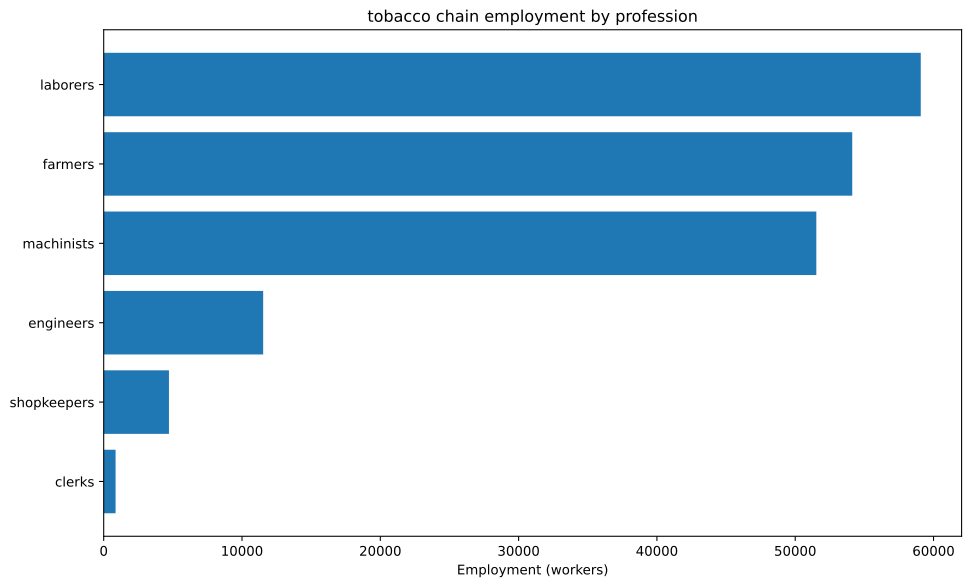

The file beside this chart, header and first rows:
config, building, profession, employment
building_tooling_workshop+pm_rubber_grip…, building_tooling_workshop, engineers, 301.2
building_tooling_workshop+pm_rubber_grip…, building_tooling_workshop, machinists, 602.5
building_tooling_workshop+pm_rubber_grip…, building_tooling_workshop, shopkeepers, 301.2
building_paper_mill+pm_bleached_paper+pm…, building_paper_mill, engineers, 26.72
building_paper_mill+pm_bleached_paper+pm…, building_paper_mill, laborers, 53.44
building_paper_mill+pm_bleached_paper+pm…, building_paper_mill, machinists, 53.44
building_paper_mill+pm_bleached_paper+pm…, building_paper_mill, shopkeepers, 26.72
building_chemical_plant+pm_nitrogen_fixa…, building_chemical_plant, engineers, 68.3
building_chemical_plant+pm_nitrogen_fixa…, building_chemical_plant, laborers, 45.53
building_chemical_plant+pm_nitrogen_fixa…, building_chemical_plant, machinists, 91.07
building_chemical_plant+pm_nitrogen_fixa…, building_chemical_plant, shopkeepers, 22.77
building_explosives_factory+pm_brine_ele…, building_explosives_factory, engineers, 267.2
building_explosives_factory+pm_brine_ele…, building_explosives_factory, laborers, 178.1
building_explosives_factory+pm_brine_ele…, building_explosives_factory, machinists, 178.1
building_explosives_factory+pm_brine_ele…, building_explosives_factory, shopkeepers, 89.06
building_synthetics_plant+pm_dye_product…, building_synthetics_plant, engineers, 13.36
building_synthetics_plant+pm_dye_product…, building_synthetics_plant, laborers, 6.68
building_synthetics_plant+pm_dye_product…, building_synthetics_plant, machinists, 10.02
building_synthetics_plant+pm_dye_product…, building_synthetics_plant, shopkeepers, 3.34
building_steel_mill+pm_electric_arc_proc…, building_steel_mill, engineers, 813.1
building_steel_mill+pm_electric_arc_proc…, building_steel_mill, machinists, 1220
building_steel_mill+pm_electric_arc_proc…, building_steel_mill, shopkeepers, 406.5
building_motor_industry+pm_diesel_engine…, building_motor_industry, engineers, 3117
building_motor_industry+pm_diesel_engine…, building_motor_industry, machinists, 2078
building_motor_industry+pm_diesel_engine…, building_motor_industry, shopkeepers, 1039
building_electrics_industry+pm_telephone…, building_electrics_industry, engineers, 1339
building_electrics_industry+pm_telephone…, building_electrics_industry, laborers, 1339
building_electrics_industry+pm_telephone…, building_electrics_industry, machinists, 1786
building_electrics_industry+pm_telephone…, building_electrics_industry, shopkeepers, 446.4
building_coal_mine+pm_diesel_pump_buildi…, building_coal_mine, engineers, 377.1
building_coal_mine+pm_diesel_pump_buildi…, building_coal_mine, laborers, 94.28
building_coal_mine+pm_diesel_pump_buildi…, building_coal_mine, machinists, 565.7
building_coal_mine+pm_diesel_pump_buildi…, building_coal_mine, shopkeepers, 188.6
building_iron_mine+pm_diesel_pump_buildi…, building_iron_mine, engineers, 1911
building_iron_mine+pm_diesel_pump_buildi…, building_iron_mine, laborers, 477.7
building_iron_mine+pm_diesel_pump_buildi…, building_iron_mine, machinists, 2866
building_iron_mine+pm_diesel_pump_buildi…, building_iron_mine, shopkeepers, 955.3
building_sulfur_mine+pm_diesel_pump_buil…, building_sulfur_mine, engineers, 96.14
building_sulfur_mine+pm_diesel_pump_buil…, building_sulfur_mine, laborers, 24.04
building_sulfur_mine+pm_diesel_pump_buil…, building_sulfur_mine, machinists, 144.2
building_sulfur_mine+pm_diesel_pump_buil…, building_sulfur_mine, shopkeepers, 48.07
building_copper_mine+pm_diesel_pump_buil…, building_copper_mine, engineers, 288
building_copper_mine+pm_diesel_pump_buil…, building_copper_mine, laborers, 71.99
building_copper_mine+pm_diesel_pump_buil…, building_copper_mine, machinists, 432
building_copper_mine+pm_diesel_pump_buil…, building_copper_mine, shopkeepers, 144
building_tobacco_plantation+automatic_ir…, building_tobacco_plantation, farmers, 53571
building_tobacco_plantation+automatic_ir…, building_tobacco_plantation, laborers, 53571
building_tobacco_plantation+automatic_ir…, building_tobacco_plantation, machinists, 35714
building_power_plant+pm_oil-fired_plant, building_power_plant, engineers, 393.8
building_power_plant+pm_oil-fired_plant, building_power_plant, laborers, 393.8
building_power_plant+pm_oil-fired_plant, building_power_plant, machinists, 1181
building_logging_camp+pm_electric_saw_mi…, building_logging_camp, engineers, 12.02
building_logging_camp+pm_electric_saw_mi…, building_logging_camp, machinists, 16.03
building_logging_camp+pm_electric_saw_mi…, building_logging_camp, shopkeepers, 8.016
building_rubber_plantation+automatic_irr…, building_rubber_plantation, farmers, 551.1
building_rubber_plantation+automatic_irr…, building_rubber_plantation, laborers, 1102
building_rubber_plantation+automatic_irr…, building_rubber_plantation, machinists, 183.7
building_oil_rig+pm_combustion_derricks+…, building_oil_rig, engineers, 2078
building_oil_rig+pm_combustion_derricks+…, building_oil_rig, machinists, 3116
building_oil_rig+pm_combustion_derricks+…, building_oil_rig, shopkeepers, 1039
... 4 more rows
